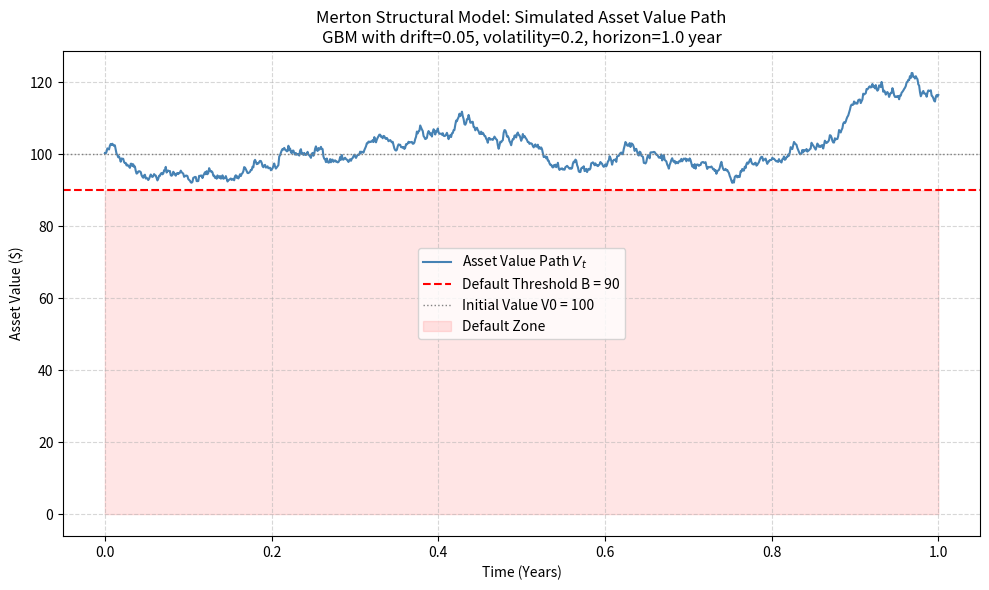

Reproduce this figure in Python.
# ---------------------------------------------------------------
# Script Name: Task 1 - Merton Model
# Author: Shazia Ishaq
# Description: Simulate default path under Merton's model
# ---------------------------------------------------------------

import numpy as np
import matplotlib.pyplot as plt

# Parameters
V0 = 100
mu_V = 0.05
sigma_V = 0.2
T = 1.0
B = 90
N = 1000
dt = T / N

# for reproducibility
np.random.seed(42)

# ── Step 1: Simulate Brownian Motion ──────────────────────────
# W_t is a standard Brownian motion (Wiener process)
# Each increment dW ~ N(0, sqrt(dt))
# cumsum() builds the cumulative path W_t from increments
W = np.random.normal(0, np.sqrt(dt), N).cumsum()

# ── Step 2: Simulate Asset Value Path ─────────────────────────
# Using the exact GBM solution (Ito's lemma):
# V_t = V_0 * exp((mu_V - 0.5*sigma_V^2)*t + sigma_V*W_t)
# The term -0.5*sigma_V^2 is the Ito correction for log-normality
time_grid = np.linspace(0, T, N)
VT = V0 * np.exp((mu_V - 0.5 * sigma_V ** 2) * time_grid + sigma_V * W)

# ── Step 3: Assess Default ────────────────────────────────────
# A firm defaults if its asset value ever drops below debt B
default_occurred = any(VT <= B)
min_value = VT.min()
final_value = VT[-1]


# ── Step 4: Interpret Results ─────────────────────────────────
if default_occurred:
    print("The firm crossed the default threshold during the year.")
    print("In practice this triggers credit events and restructuring.")
else:
    print("The firm survived the full year without default.")
    print(f"Safety margin above default threshold: {min_value - B:.4f}")

# ── Step 5: Plot Asset Value Path ─────────────────────────────
plt.figure(figsize=(10, 6))

plt.plot(time_grid, VT, color='steelblue',
         linewidth=1.5, label="Asset Value Path $V_t$")

plt.axhline(y=B, color='red', linestyle='--',
            linewidth=1.5, label=f"Default Threshold B = {B}")

plt.axhline(y=V0, color='gray', linestyle=':',
            linewidth=1, label=f"Initial Value V0 = {V0}")

# Shade the danger zone below threshold
plt.fill_between(time_grid, 0, B,
                 alpha=0.1, color='red', label='Default Zone')

plt.title("Merton Structural Model: Simulated Asset Value Path\n"
          f"GBM with drift={mu_V}, volatility={sigma_V}, "
          f"horizon={T} year", fontsize=12)
plt.xlabel("Time (Years)")
plt.ylabel("Asset Value ($)")
plt.legend()
plt.grid(True, linestyle='--', alpha=0.5)
plt.tight_layout()
plt.show()

# I will ask The prof Shen, about this zone for better understanding
